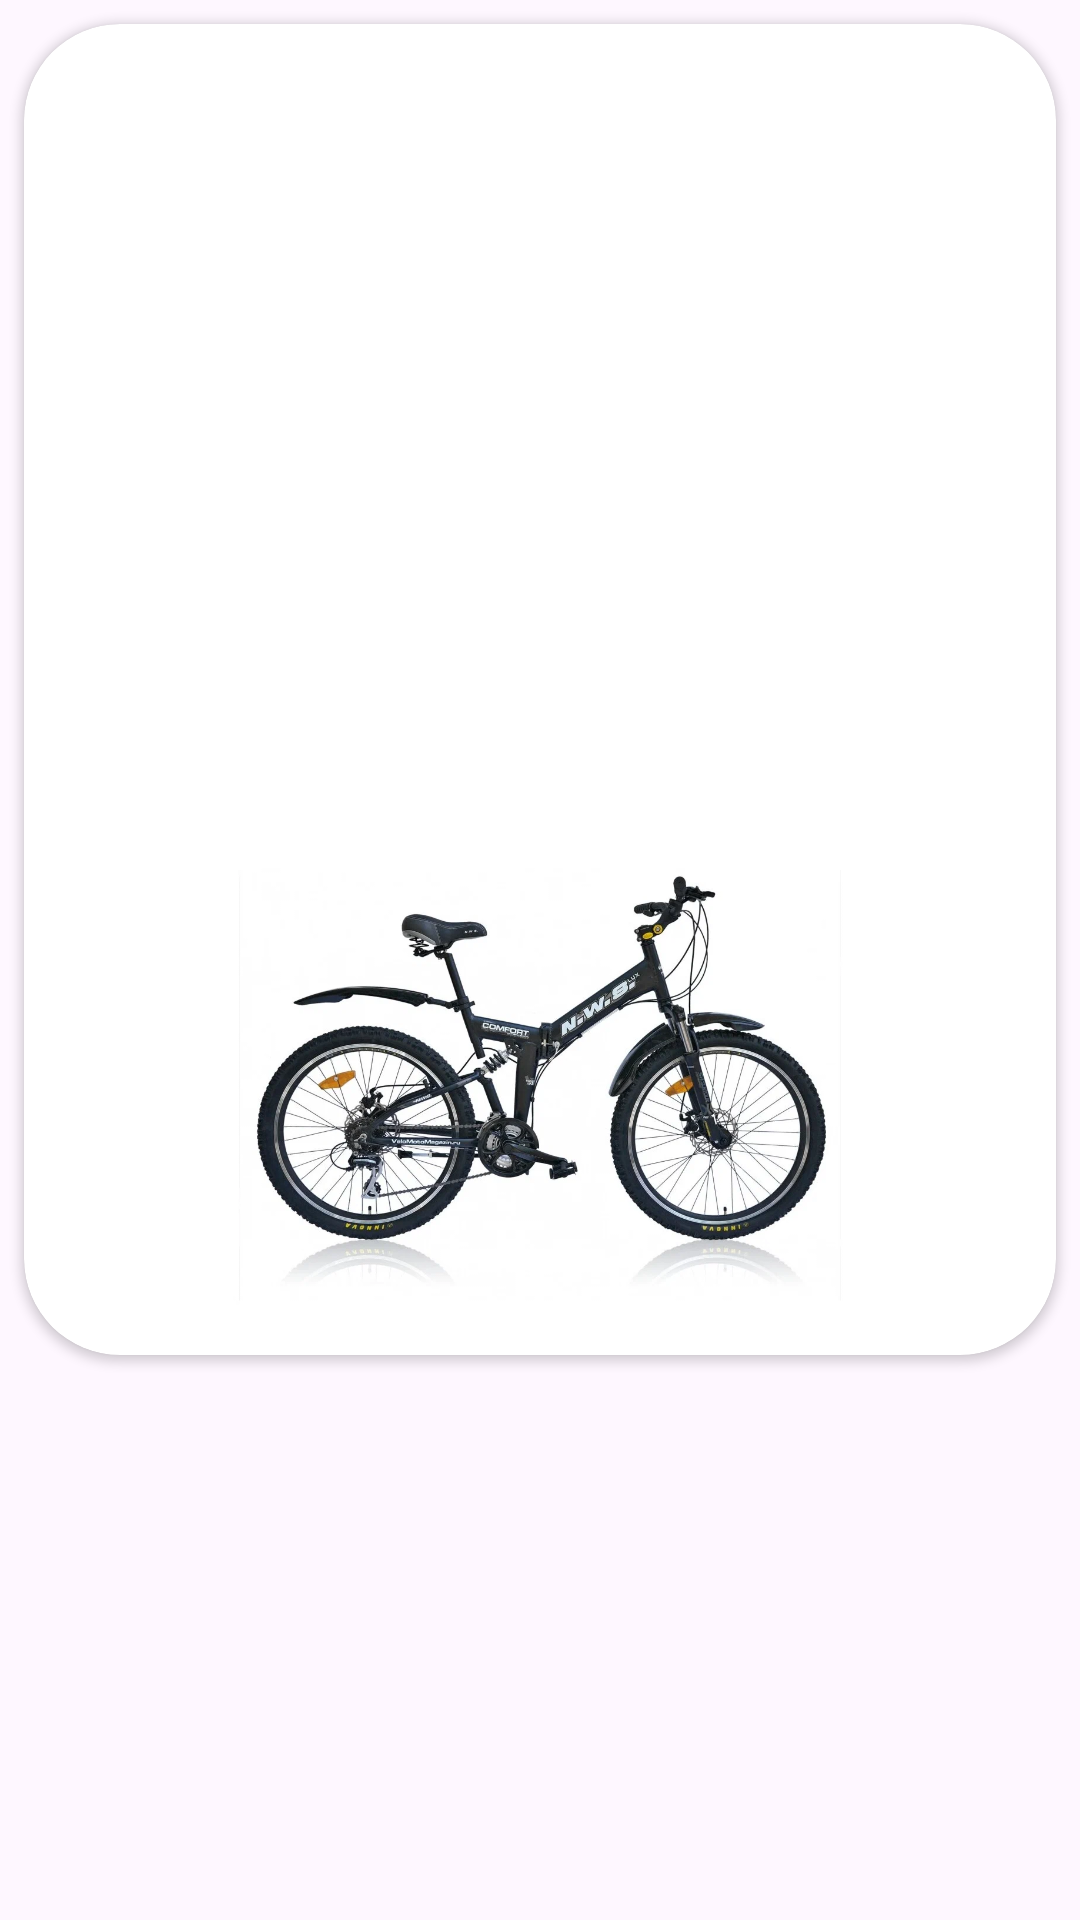

Write the Android layout XML for this screen, with the resource values it uses.
<!-- AndroidManifest.xml: application theme Base.Theme.MobileApp -->
<!-- res/layout/recycleview_item.xml -->
<?xml version="1.0" encoding="utf-8"?>
<androidx.constraintlayout.widget.ConstraintLayout
    xmlns:android="http://schemas.android.com/apk/res/android"
    xmlns:app="http://schemas.android.com/apk/res-auto"
    xmlns:tools="http://schemas.android.com/tools"
    android:layout_width="match_parent"
    android:layout_height="wrap_content">

    <androidx.cardview.widget.CardView
        android:id="@+id/card_element"
        android:layout_width="match_parent"
        android:layout_height="wrap_content"
        android:layout_margin="8dp"
        app:cardCornerRadius="32dp"
        app:layout_constraintTop_toTopOf="parent"
        app:layout_constraintEnd_toEndOf="parent">

        <androidx.constraintlayout.widget.ConstraintLayout
            android:layout_width="match_parent"
            android:layout_height="wrap_content"
            android:layout_margin="16dp">

            <androidx.constraintlayout.widget.ConstraintLayout
                android:id="@+id/toolbar_Element"
                android:layout_width="match_parent"
                android:layout_height="wrap_content"
                android:orientation="horizontal"
                android:padding="8dp"

                app:layout_constraintStart_toStartOf="parent"
                app:layout_constraintEnd_toEndOf="parent"
                app:layout_constraintTop_toTopOf="parent">

                <TextView
                    android:id="@+id/NameBike"
                    android:text="Название велика"
                    style="@style/RecycleTextView"
                    android:layout_gravity="start"

                    app:layout_constraintStart_toStartOf="parent"/>

                <ImageButton
                    android:id="@+id/to_card_element_button"
                    android:layout_width="32dp"
                    android:layout_height="32dp"
                    android:background="@drawable/arrow_right"

                    app:layout_constraintEnd_toEndOf="parent"/>

            </androidx.constraintlayout.widget.ConstraintLayout>

            <ImageView
                android:layout_width="match_parent"
                android:layout_height="148dp"
                android:src="@drawable/img"

                app:layout_constraintTop_toBottomOf="@+id/toolbar_Element"
                app:layout_constraintEnd_toEndOf="parent"/>

        </androidx.constraintlayout.widget.ConstraintLayout>

    </androidx.cardview.widget.CardView>

</androidx.constraintlayout.widget.ConstraintLayout>
<!-- resources referenced by this layout -->
<resources>
  <!-- drawable img: png bitmap (drawable, 633957 bytes) -->
  <style name="Base.Theme.MobileApp" parent="Theme.Material3.DayNight.NoActionBar">
          
         <item name="colorPrimary">@color/transparent</item>
      </style>
  <color name="transparent">#00000000</color>
</resources>
